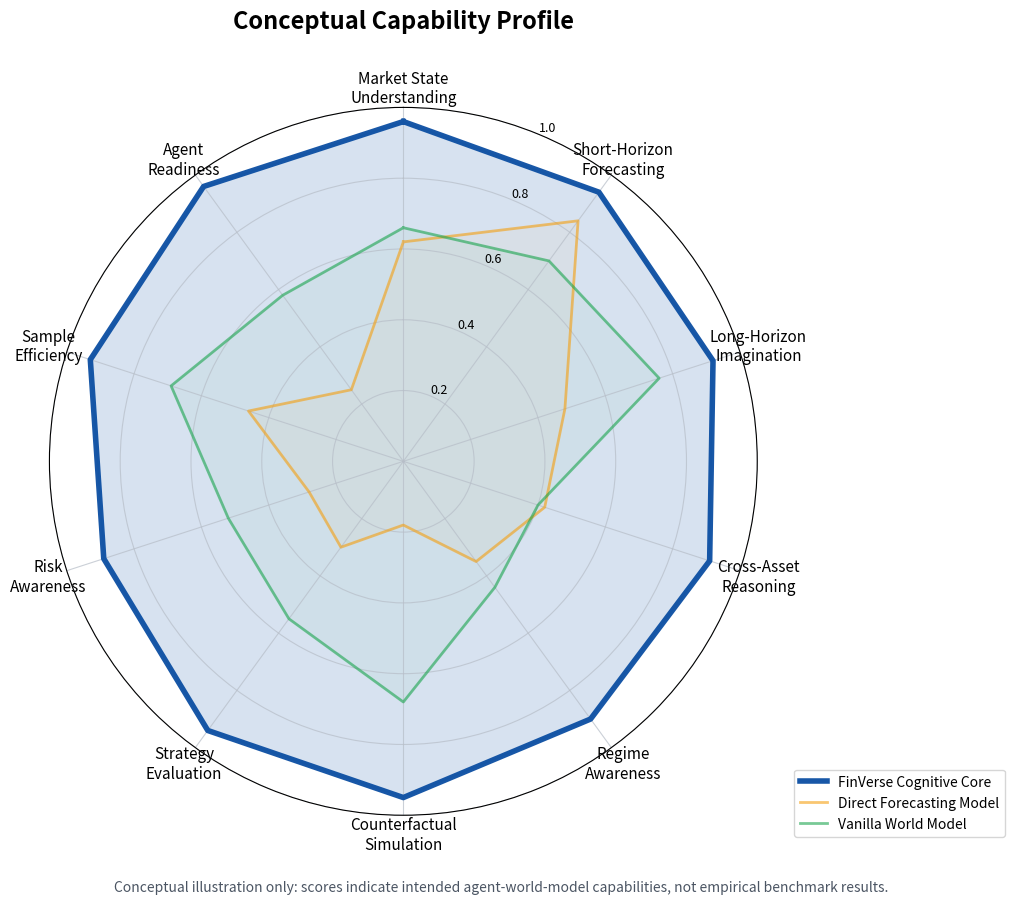

Recreate this plot in Python.
from __future__ import annotations

from pathlib import Path

import matplotlib.pyplot as plt
import numpy as np


AXES = [
    "Market State\nUnderstanding",
    "Short-Horizon\nForecasting",
    "Long-Horizon\nImagination",
    "Cross-Asset\nReasoning",
    "Regime\nAwareness",
    "Counterfactual\nSimulation",
    "Strategy\nEvaluation",
    "Risk\nAwareness",
    "Sample\nEfficiency",
    "Agent\nReadiness",
]

PROFILES = {
    "FinVerse Cognitive Core": [0.96, 0.94, 0.92, 0.91, 0.90, 0.95, 0.94, 0.89, 0.93, 0.96],
    "Direct Forecasting Model": [0.62, 0.84, 0.48, 0.42, 0.35, 0.18, 0.30, 0.28, 0.46, 0.25],
    "Vanilla World Model": [0.66, 0.70, 0.76, 0.40, 0.44, 0.68, 0.55, 0.52, 0.69, 0.58],
}

COLORS = {
    "FinVerse Cognitive Core": "#0B4EA2",
    "Direct Forecasting Model": "#F59E0B",
    "Vanilla World Model": "#16A34A",
}


def plot(output_dir: Path) -> None:
    output_dir.mkdir(parents=True, exist_ok=True)
    angles = np.linspace(0, 2 * np.pi, len(AXES), endpoint=False).tolist()
    angles += angles[:1]

    fig, ax = plt.subplots(figsize=(10.5, 9.2), subplot_kw={"polar": True})
    for name, values in PROFILES.items():
        closed = values + values[:1]
        is_ours = name == "FinVerse Cognitive Core"
        ax.plot(
            angles,
            closed,
            label=name,
            color=COLORS[name],
            linewidth=4.0 if is_ours else 2.0,
            alpha=0.95 if is_ours else 0.58,
            zorder=5 if is_ours else 2,
        )
        ax.fill(
            angles,
            closed,
            color=COLORS[name],
            alpha=0.16 if is_ours else 0.04,
            zorder=1,
        )

    ax.set_theta_offset(np.pi / 2)
    ax.set_theta_direction(-1)
    ax.set_xticks(angles[:-1])
    ax.set_xticklabels(AXES, fontsize=11)
    ax.set_ylim(0, 1.0)
    ax.set_yticks([0.2, 0.4, 0.6, 0.8, 1.0])
    ax.set_yticklabels(["0.2", "0.4", "0.6", "0.8", "1.0"], fontsize=9)
    ax.grid(color="#B7BEC8", alpha=0.72)
    ax.set_title("Conceptual Capability Profile", fontsize=17, pad=30, weight="bold")
    ax.legend(loc="lower right", bbox_to_anchor=(1.36, -0.04), frameon=True, fontsize=10)
    fig.text(
        0.5,
        0.025,
        "Conceptual illustration only: scores indicate intended agent-world-model capabilities, not empirical benchmark results.",
        ha="center",
        fontsize=10,
        color="#4B5563",
    )
    fig.tight_layout(rect=[0, 0.05, 1, 1])
    fig.savefig(output_dir / "conceptual_capability_profile.png", dpi=300, bbox_inches="tight")
    fig.savefig(output_dir / "conceptual_capability_profile.pdf", bbox_inches="tight")
    plt.close(fig)


if __name__ == "__main__":
    plot(Path("paper/figures"))
